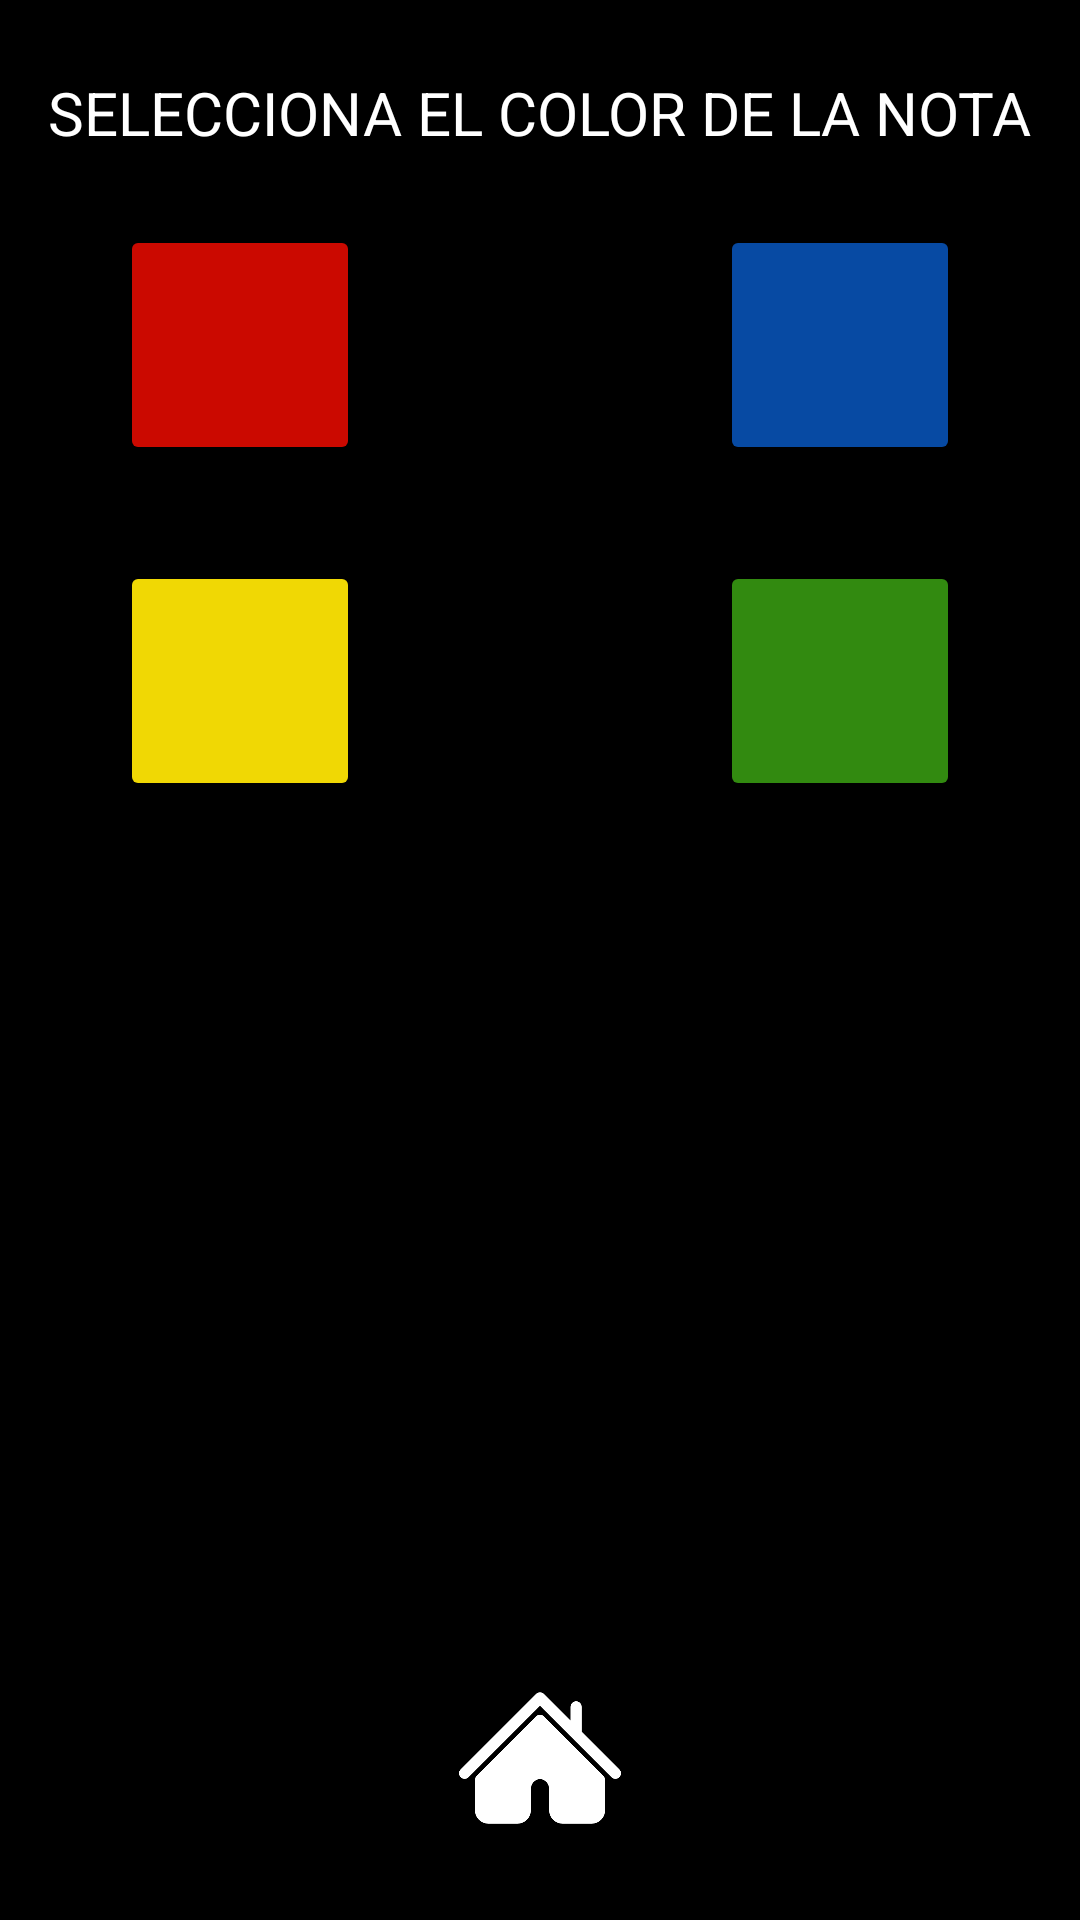

The Android layout XML behind this screen, and the referenced resources:
<!-- AndroidManifest.xml: application theme Theme.Notes -->
<!-- res/layout/activity_change_color.xml -->
<?xml version="1.0" encoding="utf-8"?>
<androidx.constraintlayout.widget.ConstraintLayout xmlns:android="http://schemas.android.com/apk/res/android"
    xmlns:app="http://schemas.android.com/apk/res-auto"
    xmlns:tools="http://schemas.android.com/tools"
    android:id="@+id/LayoutChangeColor"
    android:layout_width="match_parent"
    android:layout_height="match_parent"
    android:background="@color/background"
    tools:context=".ChangeColorActivity">

    <ImageView
        android:id="@+id/imageView10"
        android:layout_width="58dp"
        android:layout_height="54dp"
        android:layout_marginBottom="27dp"
        app:layout_constraintBottom_toBottomOf="parent"
        app:layout_constraintEnd_toEndOf="parent"
        app:layout_constraintStart_toStartOf="parent"
        app:srcCompat="@drawable/img_1"
        tools:ignore="MissingConstraints" />

    <ImageView
        android:id="@+id/imageView11"
        android:layout_width="58dp"
        android:layout_height="54dp"
        android:layout_marginBottom="27dp"
        app:layout_constraintBottom_toBottomOf="parent"
        app:layout_constraintEnd_toEndOf="parent"
        app:layout_constraintStart_toStartOf="parent"
        app:srcCompat="@drawable/img_2"
        tools:ignore="MissingConstraints" />

    <TextView
        android:id="@+id/textView6"
        android:layout_width="wrap_content"
        android:layout_height="wrap_content"
        android:layout_marginTop="24dp"
        android:text="SELECCIONA EL COLOR DE LA NOTA"
        android:textColor="@color/text"
        android:textSize="20sp"
        app:layout_constraintEnd_toEndOf="parent"
        app:layout_constraintStart_toStartOf="parent"
        app:layout_constraintTop_toTopOf="parent" />

    <Button
        android:id="@+id/red_btn"
        android:layout_width="80dp"
        android:layout_height="80dp"
        android:layout_marginStart="24dp"
        android:layout_marginTop="24dp"
        android:backgroundTint="#CB0900"
        app:layout_constraintStart_toStartOf="@+id/textView6"
        app:layout_constraintTop_toBottomOf="@+id/textView6" />

    <Button
        android:id="@+id/blue_btn"
        android:layout_width="80dp"
        android:layout_height="80dp"
        android:layout_marginTop="24dp"
        android:layout_marginEnd="24dp"
        android:backgroundTint="#074AA3"
        app:layout_constraintEnd_toEndOf="@+id/textView6"
        app:layout_constraintTop_toBottomOf="@+id/textView6" />

    <Button
        android:id="@+id/yellow_btn"
        android:layout_width="80dp"
        android:layout_height="80dp"
        android:backgroundTint="#F0D804"
        app:layout_constraintStart_toStartOf="@+id/red_btn"
        app:layout_constraintTop_toTopOf="@+id/green_btn" />

    <Button
        android:id="@+id/green_btn"
        android:layout_width="80dp"
        android:layout_height="80dp"
        android:layout_marginTop="32dp"
        android:backgroundTint="#328A10"
        app:layout_constraintEnd_toEndOf="@+id/blue_btn"
        app:layout_constraintTop_toBottomOf="@+id/blue_btn" />

</androidx.constraintlayout.widget.ConstraintLayout>
<!-- resources referenced by this layout -->
<resources>
  <color name="background">#FF000000</color>
  <color name="text">#FFFFFFFF</color>
  <!-- drawable img_2: png bitmap (drawable-v24, 8270 bytes) -->
  <style name="Theme.Notes" parent="Theme.MaterialComponents.DayNight.DarkActionBar">
          
          <item name="colorPrimary">@color/purple_500</item>
          <item name="colorPrimaryVariant">@color/purple_700</item>
          <item name="colorOnPrimary">@color/white</item>
          
          <item name="colorSecondary">@color/teal_200</item>
          <item name="colorSecondaryVariant">@color/teal_700</item>
          <item name="colorOnSecondary">@color/black</item>
          
          <item name="android:statusBarColor">?attr/colorPrimaryVariant</item>
          
      </style>
  <color name="purple_500">#191919</color>
  <color name="purple_700">#191919</color>
  <color name="white">#FFFFFFFF</color>
  <color name="teal_200">#FF03DAC5</color>
  <color name="teal_700">#FF018786</color>
  <color name="black">#FF000000</color>
</resources>
